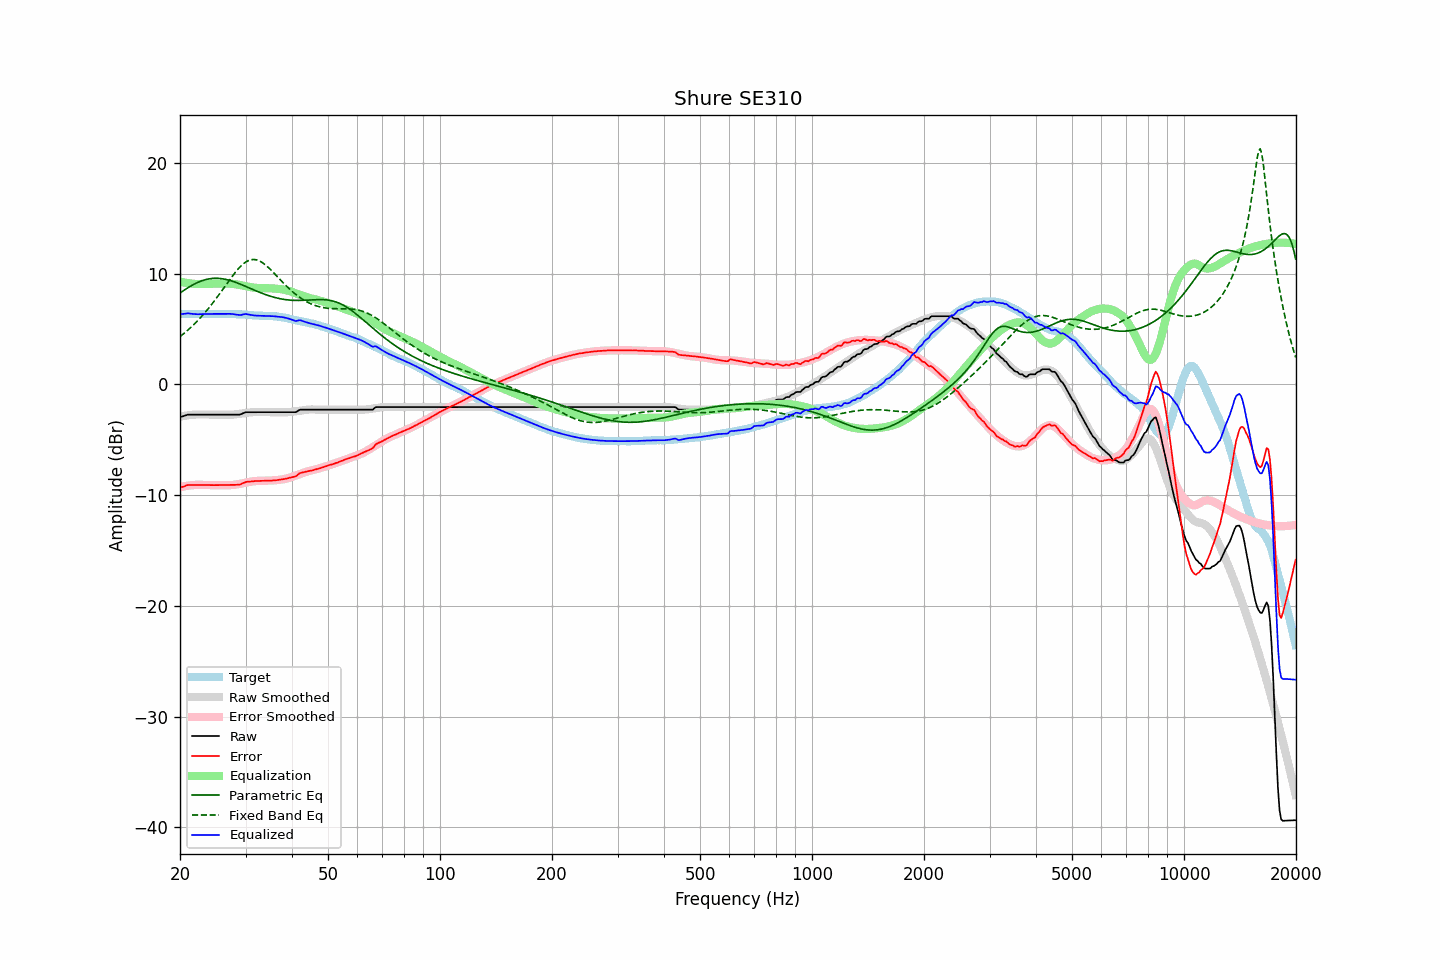

The table this chart was drawn from, first rows:
frequency, raw, error, smoothed, error_smoothed, equalization, parametric_eq, fixed_band_eq, equalized_raw, equalized_smoothed, target
20.00, -2.96, -9.34, -2.90, -9.29, 9.29, 8.25, 4.32, 6.33, 6.38, 6.39
20.20, -2.91, -9.28, -2.88, -9.25, 9.25, 8.36, 4.43, 6.35, 6.38, 6.38
20.40, -2.87, -9.24, -2.85, -9.22, 9.22, 8.46, 4.55, 6.36, 6.37, 6.37
20.61, -2.82, -9.19, -2.83, -9.20, 9.20, 8.55, 4.67, 6.38, 6.37, 6.37
20.81, -2.77, -9.12, -2.81, -9.17, 9.17, 8.65, 4.79, 6.40, 6.36, 6.35
21.02, -2.73, -9.08, -2.79, -9.15, 9.15, 8.74, 4.92, 6.42, 6.36, 6.35
21.23, -2.73, -9.08, -2.77, -9.13, 9.13, 8.83, 5.05, 6.40, 6.36, 6.35
21.44, -2.73, -9.09, -2.76, -9.11, 9.11, 8.91, 5.18, 6.38, 6.35, 6.36
21.66, -2.73, -9.08, -2.74, -9.10, 9.10, 8.99, 5.32, 6.37, 6.35, 6.35
21.87, -2.73, -9.09, -2.73, -9.08, 9.08, 9.07, 5.46, 6.35, 6.35, 6.36
22.09, -2.73, -9.08, -2.72, -9.07, 9.07, 9.14, 5.61, 6.34, 6.35, 6.35
22.31, -2.73, -9.08, -2.71, -9.06, 9.06, 9.21, 5.76, 6.34, 6.35, 6.36
22.54, -2.73, -9.07, -2.72, -9.07, 9.07, 9.27, 5.91, 6.34, 6.35, 6.35
22.76, -2.73, -9.08, -2.72, -9.07, 9.07, 9.33, 6.07, 6.34, 6.35, 6.35
22.99, -2.73, -9.08, -2.72, -9.08, 9.08, 9.38, 6.23, 6.35, 6.35, 6.35
23.22, -2.73, -9.08, -2.73, -9.08, 9.08, 9.43, 6.40, 6.36, 6.36, 6.35
23.45, -2.73, -9.09, -2.73, -9.09, 9.09, 9.47, 6.57, 6.36, 6.36, 6.36
23.69, -2.73, -9.09, -2.73, -9.09, 9.09, 9.50, 6.74, 6.36, 6.36, 6.36
23.92, -2.73, -9.09, -2.73, -9.09, 9.09, 9.53, 6.92, 6.36, 6.36, 6.36
24.16, -2.73, -9.09, -2.73, -9.09, 9.09, 9.55, 7.10, 6.37, 6.37, 6.37
24.40, -2.73, -9.10, -2.73, -9.10, 9.10, 9.57, 7.28, 6.37, 6.37, 6.37
24.65, -2.73, -9.10, -2.73, -9.10, 9.10, 9.58, 7.47, 6.37, 6.37, 6.37
24.89, -2.73, -9.10, -2.73, -9.10, 9.10, 9.59, 7.66, 6.37, 6.37, 6.37
25.14, -2.73, -9.10, -2.73, -9.10, 9.10, 9.59, 7.86, 6.37, 6.37, 6.37
25.39, -2.73, -9.11, -2.73, -9.10, 9.10, 9.58, 8.06, 6.37, 6.37, 6.38
25.65, -2.73, -9.10, -2.73, -9.10, 9.10, 9.57, 8.26, 6.37, 6.37, 6.38
25.91, -2.73, -9.09, -2.73, -9.10, 9.10, 9.55, 8.46, 6.37, 6.37, 6.36
26.16, -2.73, -9.10, -2.73, -9.10, 9.10, 9.53, 8.66, 6.37, 6.37, 6.37
26.43, -2.73, -9.10, -2.73, -9.10, 9.10, 9.50, 8.87, 6.37, 6.37, 6.37
26.69, -2.73, -9.10, -2.74, -9.11, 9.11, 9.47, 9.07, 6.38, 6.37, 6.37
26.96, -2.73, -9.08, -2.74, -9.10, 9.10, 9.43, 9.27, 6.38, 6.36, 6.36
27.23, -2.73, -9.08, -2.74, -9.10, 9.10, 9.39, 9.47, 6.37, 6.36, 6.35
27.50, -2.73, -9.08, -2.74, -9.09, 9.09, 9.35, 9.67, 6.36, 6.36, 6.35
27.77, -2.73, -9.09, -2.73, -9.08, 9.08, 9.30, 9.86, 6.35, 6.35, 6.36
28.05, -2.73, -9.07, -2.71, -9.06, 9.06, 9.25, 10.05, 6.33, 6.35, 6.35
28.33, -2.73, -9.07, -2.70, -9.04, 9.04, 9.20, 10.23, 6.31, 6.34, 6.34
28.62, -2.73, -9.06, -2.68, -9.02, 9.02, 9.14, 10.40, 6.29, 6.34, 6.33
28.90, -2.73, -9.06, -2.66, -8.99, 8.99, 9.09, 10.56, 6.26, 6.33, 6.34
29.19, -2.69, -9.01, -2.64, -8.96, 8.96, 9.03, 10.71, 6.27, 6.32, 6.32
29.48, -2.62, -8.93, -2.62, -8.93, 8.93, 8.97, 10.84, 6.31, 6.31, 6.31
29.78, -2.56, -8.87, -2.60, -8.90, 8.90, 8.91, 10.96, 6.34, 6.30, 6.31
30.08, -2.51, -8.81, -2.58, -8.87, 8.87, 8.84, 11.06, 6.36, 6.29, 6.30
30.38, -2.51, -8.79, -2.56, -8.84, 8.84, 8.78, 11.14, 6.33, 6.28, 6.28
30.68, -2.51, -8.78, -2.54, -8.81, 8.81, 8.72, 11.21, 6.30, 6.27, 6.28
30.99, -2.51, -8.77, -2.52, -8.79, 8.79, 8.66, 11.25, 6.28, 6.26, 6.26
31.30, -2.51, -8.76, -2.51, -8.76, 8.76, 8.59, 11.28, 6.25, 6.25, 6.25
31.61, -2.51, -8.75, -2.50, -8.74, 8.74, 8.53, 11.28, 6.23, 6.24, 6.24
31.93, -2.51, -8.73, -2.49, -8.73, 8.73, 8.47, 11.27, 6.22, 6.23, 6.22
32.24, -2.51, -8.73, -2.49, -8.72, 8.72, 8.41, 11.23, 6.21, 6.23, 6.23
32.57, -2.51, -8.72, -2.50, -8.71, 8.71, 8.35, 11.18, 6.21, 6.22, 6.21
32.89, -2.51, -8.71, -2.50, -8.71, 8.71, 8.29, 11.11, 6.21, 6.21, 6.21
33.22, -2.51, -8.71, -2.51, -8.71, 8.71, 8.23, 11.02, 6.20, 6.21, 6.20
33.55, -2.51, -8.70, -2.51, -8.71, 8.71, 8.18, 10.92, 6.20, 6.20, 6.20
33.89, -2.51, -8.71, -2.51, -8.70, 8.70, 8.12, 10.81, 6.20, 6.20, 6.20
34.23, -2.51, -8.69, -2.51, -8.70, 8.70, 8.07, 10.69, 6.19, 6.19, 6.18
34.57, -2.51, -8.70, -2.51, -8.69, 8.69, 8.02, 10.56, 6.18, 6.18, 6.19
34.92, -2.51, -8.69, -2.51, -8.69, 8.69, 7.98, 10.42, 6.18, 6.18, 6.18
35.27, -2.51, -8.69, -2.51, -8.68, 8.68, 7.93, 10.27, 6.17, 6.17, 6.19
35.62, -2.51, -8.67, -2.51, -8.67, 8.67, 7.89, 10.12, 6.16, 6.16, 6.16
35.97, -2.51, -8.66, -2.51, -8.66, 8.66, 7.85, 9.97, 6.15, 6.15, 6.15
... 635 more rows
